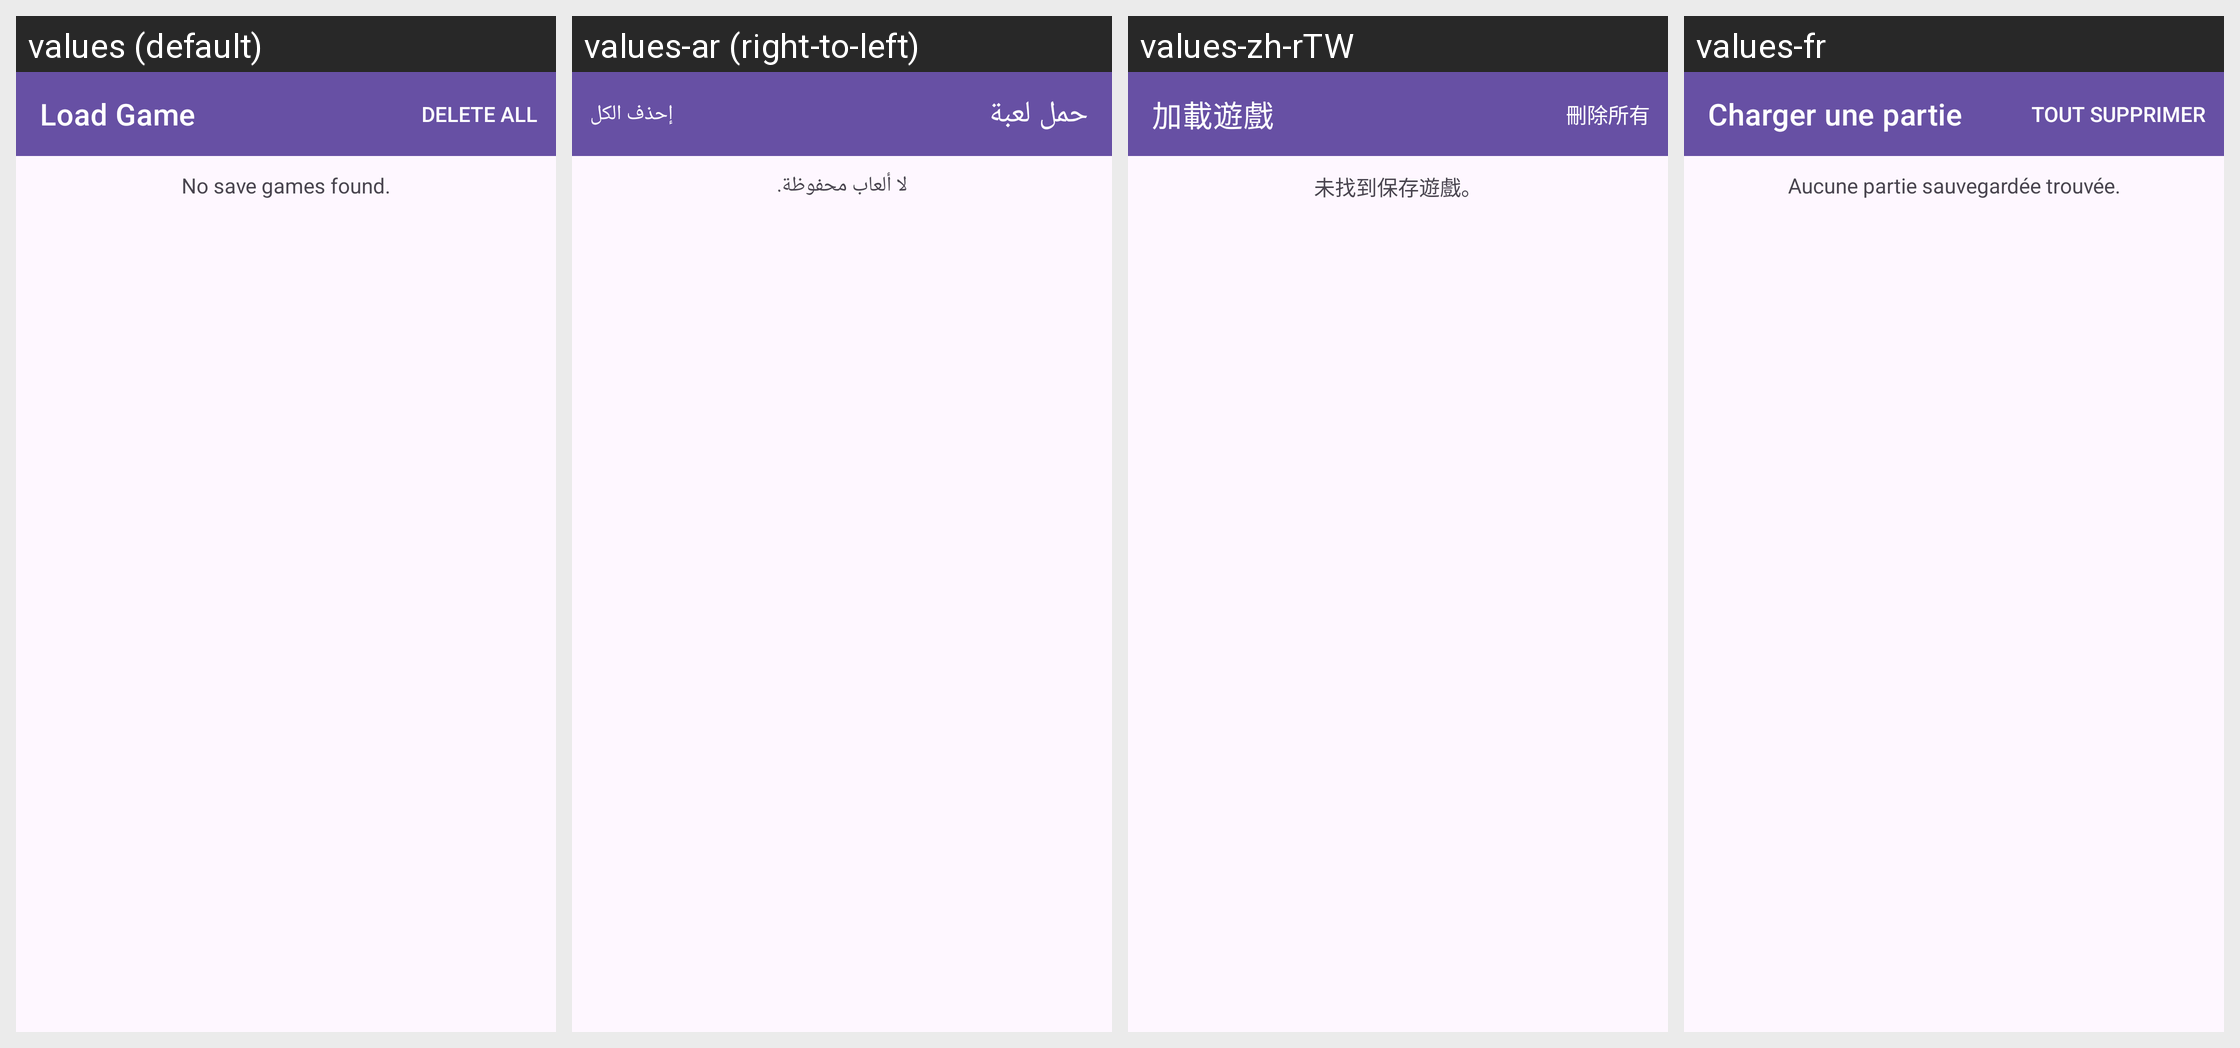

For this localized Android screen grid, give each drawn string resource with its value in every locale shown.
Android screen res/layout/activity_savegame.xml rendered under 4 locales, left to right: values (default), values-ar (right-to-left), values-zh-rTW, values-fr. Device: Nexus 5 (rendered at 1080×1920; each locale shown at half size, 540×960, under a caption strip naming it); theme AppTheme.
Other locales in the repository, not shown: values-ca, values-de-rDE, values-es, values-hu, values-it, values-nl, values-pl, values-ru, values-sl, values-tr, values-uk, values-zh-rCN.
Strings drawn on this screen, with the default value and each locale's value (text and hints the layout hard-codes, and strings that could not be matched under every locale, appear in the picture but are not listed):

load_game_screen_title
  values: Load Game
  values-ar: حمل لعبة
  values-zh-rTW: 加載遊戲
  values-fr: Charger une partie

load_game_screen_no_saved_games_found
  values: No save games found.
  values-ar: لا ألعاب محفوظة.
  values-zh-rTW: 未找到保存遊戲。
  values-fr: Aucune partie sauvegardée trouvée.
